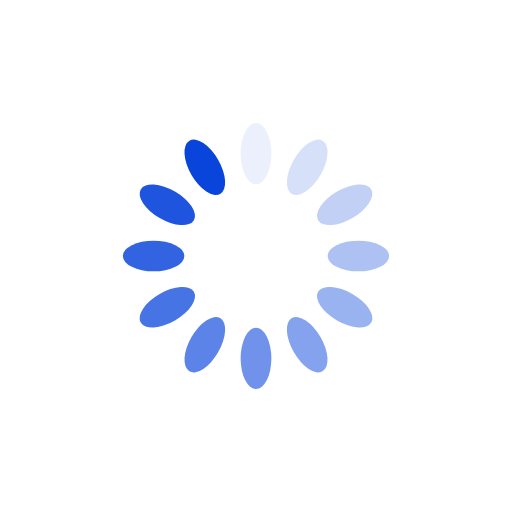
t = 0.00 s
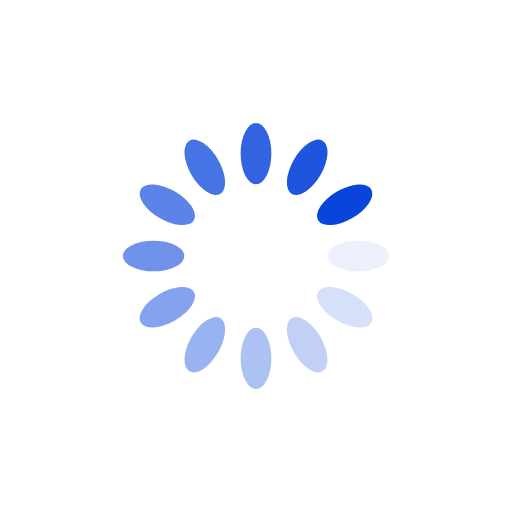
t = 0.25 s
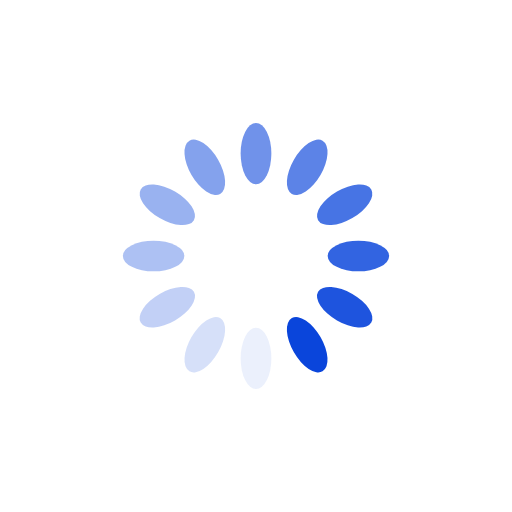
t = 0.50 s
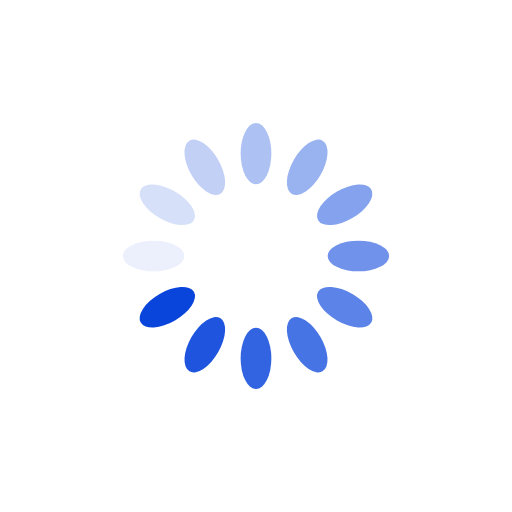
t = 0.75 s

The animated SVG that drew these frames (rendered in a browser with its animation timeline set to each time). Animation: 12 SMIL elements (animate=12); one cycle of 1.00 s, repeats indefinitely.

<?xml version="1.0" encoding="utf-8"?>
<svg xmlns="http://www.w3.org/2000/svg" xmlns:xlink="http://www.w3.org/1999/xlink" style="margin: auto; background: none; display: block; shape-rendering: auto;" width="200px" height="200px" viewBox="0 0 100 100" preserveAspectRatio="xMidYMid">
<g transform="rotate(0 50 50)">
  <rect x="47" y="24" rx="3" ry="6" width="6" height="12" fill="#0a45db">
    <animate attributeName="opacity" values="1;0" keyTimes="0;1" dur="1s" begin="-0.9166666666666666s" repeatCount="indefinite"></animate>
  </rect>
</g><g transform="rotate(30 50 50)">
  <rect x="47" y="24" rx="3" ry="6" width="6" height="12" fill="#0a45db">
    <animate attributeName="opacity" values="1;0" keyTimes="0;1" dur="1s" begin="-0.8333333333333334s" repeatCount="indefinite"></animate>
  </rect>
</g><g transform="rotate(60 50 50)">
  <rect x="47" y="24" rx="3" ry="6" width="6" height="12" fill="#0a45db">
    <animate attributeName="opacity" values="1;0" keyTimes="0;1" dur="1s" begin="-0.75s" repeatCount="indefinite"></animate>
  </rect>
</g><g transform="rotate(90 50 50)">
  <rect x="47" y="24" rx="3" ry="6" width="6" height="12" fill="#0a45db">
    <animate attributeName="opacity" values="1;0" keyTimes="0;1" dur="1s" begin="-0.6666666666666666s" repeatCount="indefinite"></animate>
  </rect>
</g><g transform="rotate(120 50 50)">
  <rect x="47" y="24" rx="3" ry="6" width="6" height="12" fill="#0a45db">
    <animate attributeName="opacity" values="1;0" keyTimes="0;1" dur="1s" begin="-0.5833333333333334s" repeatCount="indefinite"></animate>
  </rect>
</g><g transform="rotate(150 50 50)">
  <rect x="47" y="24" rx="3" ry="6" width="6" height="12" fill="#0a45db">
    <animate attributeName="opacity" values="1;0" keyTimes="0;1" dur="1s" begin="-0.5s" repeatCount="indefinite"></animate>
  </rect>
</g><g transform="rotate(180 50 50)">
  <rect x="47" y="24" rx="3" ry="6" width="6" height="12" fill="#0a45db">
    <animate attributeName="opacity" values="1;0" keyTimes="0;1" dur="1s" begin="-0.4166666666666667s" repeatCount="indefinite"></animate>
  </rect>
</g><g transform="rotate(210 50 50)">
  <rect x="47" y="24" rx="3" ry="6" width="6" height="12" fill="#0a45db">
    <animate attributeName="opacity" values="1;0" keyTimes="0;1" dur="1s" begin="-0.3333333333333333s" repeatCount="indefinite"></animate>
  </rect>
</g><g transform="rotate(240 50 50)">
  <rect x="47" y="24" rx="3" ry="6" width="6" height="12" fill="#0a45db">
    <animate attributeName="opacity" values="1;0" keyTimes="0;1" dur="1s" begin="-0.25s" repeatCount="indefinite"></animate>
  </rect>
</g><g transform="rotate(270 50 50)">
  <rect x="47" y="24" rx="3" ry="6" width="6" height="12" fill="#0a45db">
    <animate attributeName="opacity" values="1;0" keyTimes="0;1" dur="1s" begin="-0.16666666666666666s" repeatCount="indefinite"></animate>
  </rect>
</g><g transform="rotate(300 50 50)">
  <rect x="47" y="24" rx="3" ry="6" width="6" height="12" fill="#0a45db">
    <animate attributeName="opacity" values="1;0" keyTimes="0;1" dur="1s" begin="-0.08333333333333333s" repeatCount="indefinite"></animate>
  </rect>
</g><g transform="rotate(330 50 50)">
  <rect x="47" y="24" rx="3" ry="6" width="6" height="12" fill="#0a45db">
    <animate attributeName="opacity" values="1;0" keyTimes="0;1" dur="1s" begin="0s" repeatCount="indefinite"></animate>
  </rect>
</g>
<!-- [ldio] generated by https://loading.io/ --></svg>